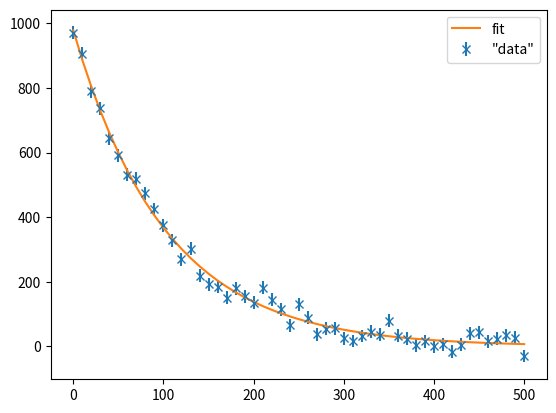

Reproduce this figure in Python.

import numpy as np
from scipy.optimize import curve_fit


def f(t,N0,tau):
    """The model function"""
    return N0*np.exp(-t/tau)


def main():     # Model parameters
    T = 500
    dt = 10
    N0 = 1000
    tau = 100
    stdev = 20

    # Create the artificial dataset
    nobs = int(T/dt + 1.5)
    t = dt*np.arange(nobs)
    N = f(t,N0,tau)
    Nfluct = stdev*np.random.normal(size=nobs)
    N = N + Nfluct
    sig = np.zeros(nobs) + stdev

    # Fit the curve
    start = (1100, 90)
    popt, pcov = curve_fit(f,t,N,sigma = sig,p0 = start,absolute_sigma=True)
    print("찾은 함수의 계수  N0, tau =", popt)
    print(pcov)

    # Compute chi square
    Nexp = f(t, *popt)
    r = N - Nexp
    chisq = np.sum((r/stdev)**2)
    df = nobs - 2
    print(("chisq =",chisq, "df =",df))

    # Plot the data with error bars along with the fit result
    import matplotlib.pyplot as plt
    plt.errorbar(t, N, yerr=sig, fmt = 'x', label='"data"')
    plt.plot(t, Nexp, label='fit')
    plt.legend()
    plt.show()


main()

